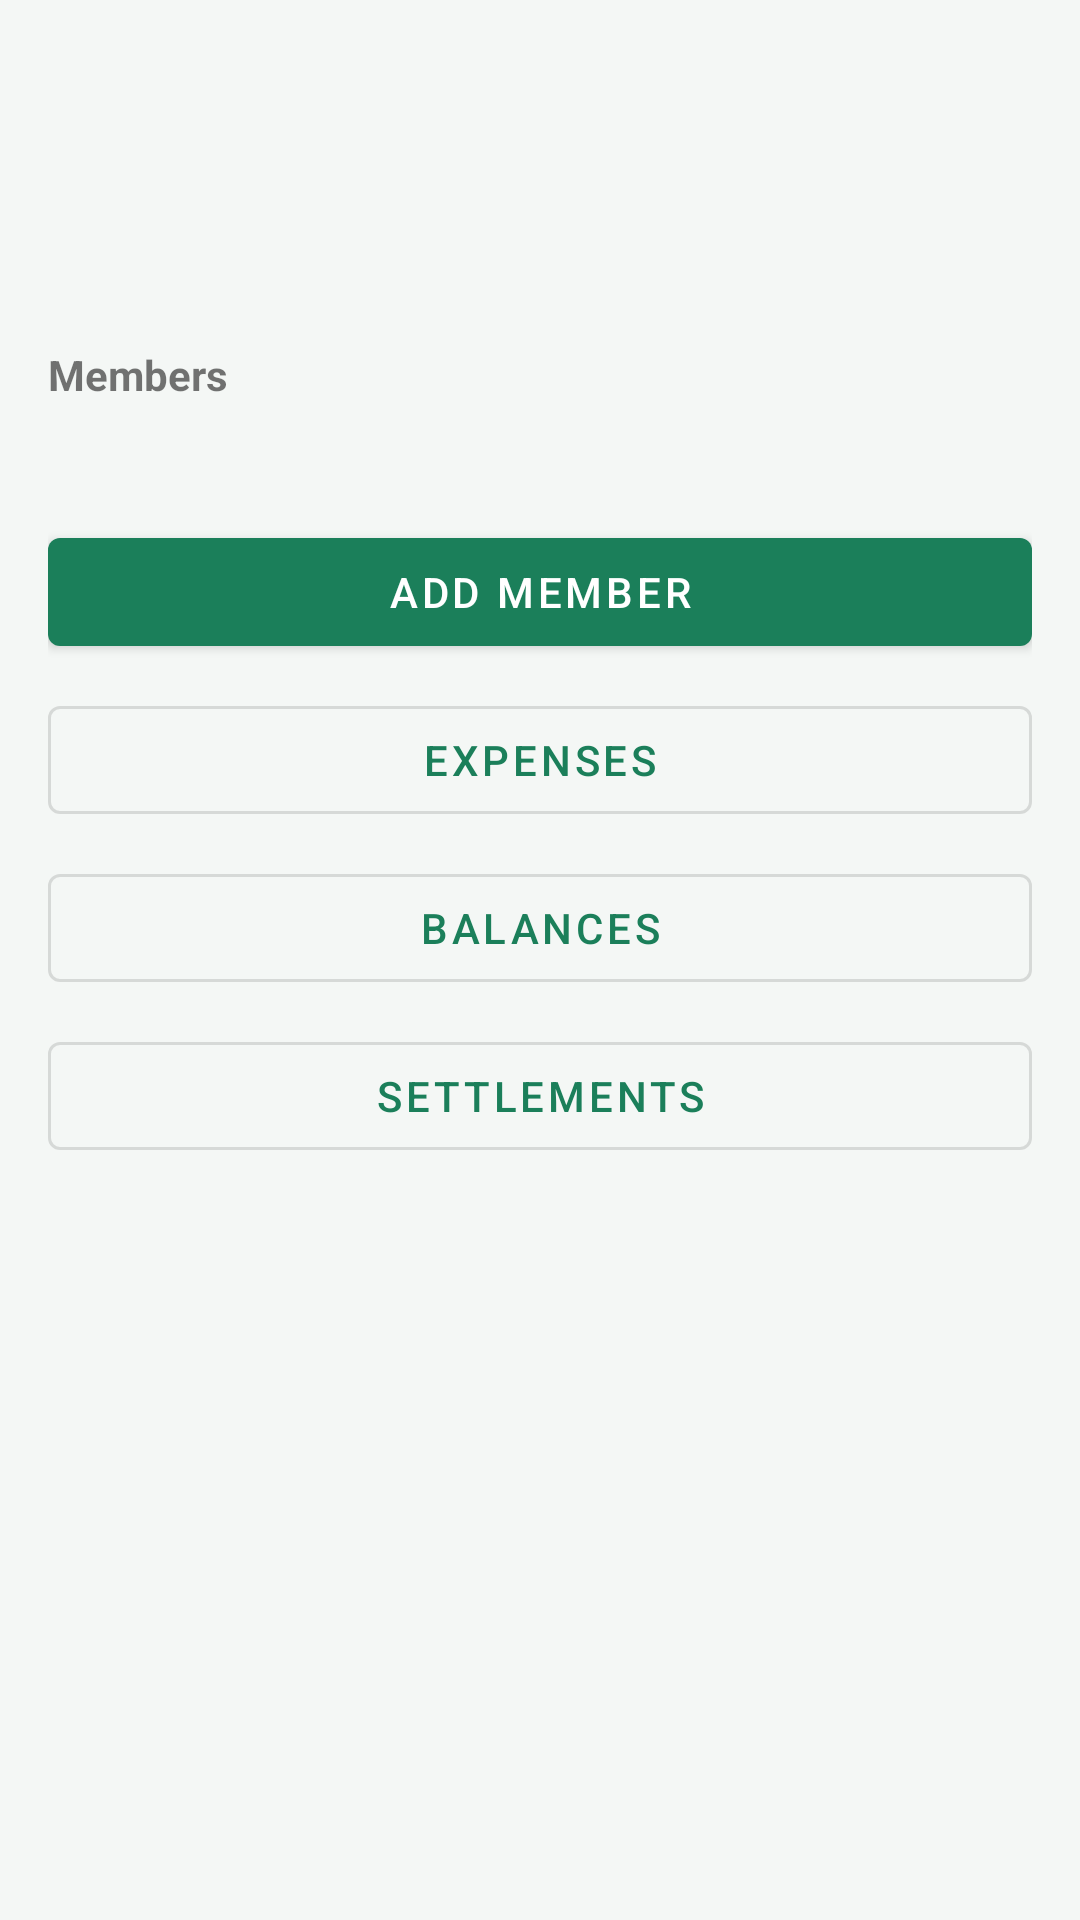

Reconstruct the res/layout file that produces this screen, plus the resources it refers to.
<!-- AndroidManifest.xml: application theme Theme.SplitSync -->
<!-- res/layout/activity_group_detail.xml -->
<?xml version="1.0" encoding="utf-8"?>
<ScrollView xmlns:android="http://schemas.android.com/apk/res/android"
    android:layout_width="match_parent"
    android:layout_height="match_parent">

    <LinearLayout
        android:layout_width="match_parent"
        android:layout_height="wrap_content"
        android:orientation="vertical"
        android:padding="16dp">

        <TextView
            android:id="@+id/textGroupTitle"
            android:layout_width="match_parent"
            android:layout_height="wrap_content"
            android:textColor="@color/splitsync_on_surface"
            android:textSize="22sp"
            android:textStyle="bold" />

        <TextView
            android:id="@+id/textGroupMeta"
            android:layout_width="match_parent"
            android:layout_height="wrap_content"
            android:layout_marginTop="8dp"
            android:textColor="@color/splitsync_muted" />

        <TextView
            android:id="@+id/textGroupSummary"
            android:layout_width="match_parent"
            android:layout_height="wrap_content"
            android:layout_marginTop="4dp"
            android:textColor="@color/splitsync_on_surface" />

        <TextView
            android:layout_width="match_parent"
            android:layout_height="wrap_content"
            android:layout_marginTop="20dp"
            android:text="@string/members"
            android:textStyle="bold" />

        <TextView
            android:id="@+id/textMembers"
            android:layout_width="match_parent"
            android:layout_height="wrap_content"
            android:layout_marginTop="8dp"
            android:textColor="@color/splitsync_on_surface" />

        <com.google.android.material.button.MaterialButton
            android:id="@+id/buttonAddMember"
            android:layout_width="match_parent"
            android:layout_height="wrap_content"
            android:layout_marginTop="12dp"
            android:text="@string/add_member" />

        <com.google.android.material.button.MaterialButton
            android:id="@+id/buttonExpenses"
            style="@style/Widget.MaterialComponents.Button.OutlinedButton"
            android:layout_width="match_parent"
            android:layout_height="wrap_content"
            android:layout_marginTop="8dp"
            android:text="@string/expenses" />

        <com.google.android.material.button.MaterialButton
            android:id="@+id/buttonBalances"
            style="@style/Widget.MaterialComponents.Button.OutlinedButton"
            android:layout_width="match_parent"
            android:layout_height="wrap_content"
            android:layout_marginTop="8dp"
            android:text="@string/balances" />

        <com.google.android.material.button.MaterialButton
            android:id="@+id/buttonSettlements"
            style="@style/Widget.MaterialComponents.Button.OutlinedButton"
            android:layout_width="match_parent"
            android:layout_height="wrap_content"
            android:layout_marginTop="8dp"
            android:text="@string/settlements" />
    </LinearLayout>
</ScrollView>
<!-- resources referenced by this layout -->
<resources>
  <color name="splitsync_muted">#5F6F67</color>
  <color name="splitsync_on_surface">#14211B</color>
  <string name="add_member">Add member</string>
  <string name="balances">Balances</string>
  <string name="expenses">Expenses</string>
  <string name="members">Members</string>
  <string name="settlements">Settlements</string>
  <style name="Theme.SplitSync" parent="Theme.MaterialComponents.DayNight.DarkActionBar">
          <item name="colorPrimary">@color/splitsync_green</item>
          <item name="colorPrimaryVariant">@color/splitsync_green_dark</item>
          <item name="colorOnPrimary">@color/white</item>
          <item name="android:statusBarColor">@color/splitsync_green_dark</item>
          <item name="android:windowBackground">@color/splitsync_surface</item>
          <item name="colorError">@color/splitsync_error</item>
      </style>
  <color name="splitsync_green">#1B7F5A</color>
  <color name="splitsync_green_dark">#145C41</color>
  <color name="white">#FFFFFF</color>
  <color name="splitsync_surface">#F4F7F5</color>
  <color name="splitsync_error">#B3261E</color>
</resources>
